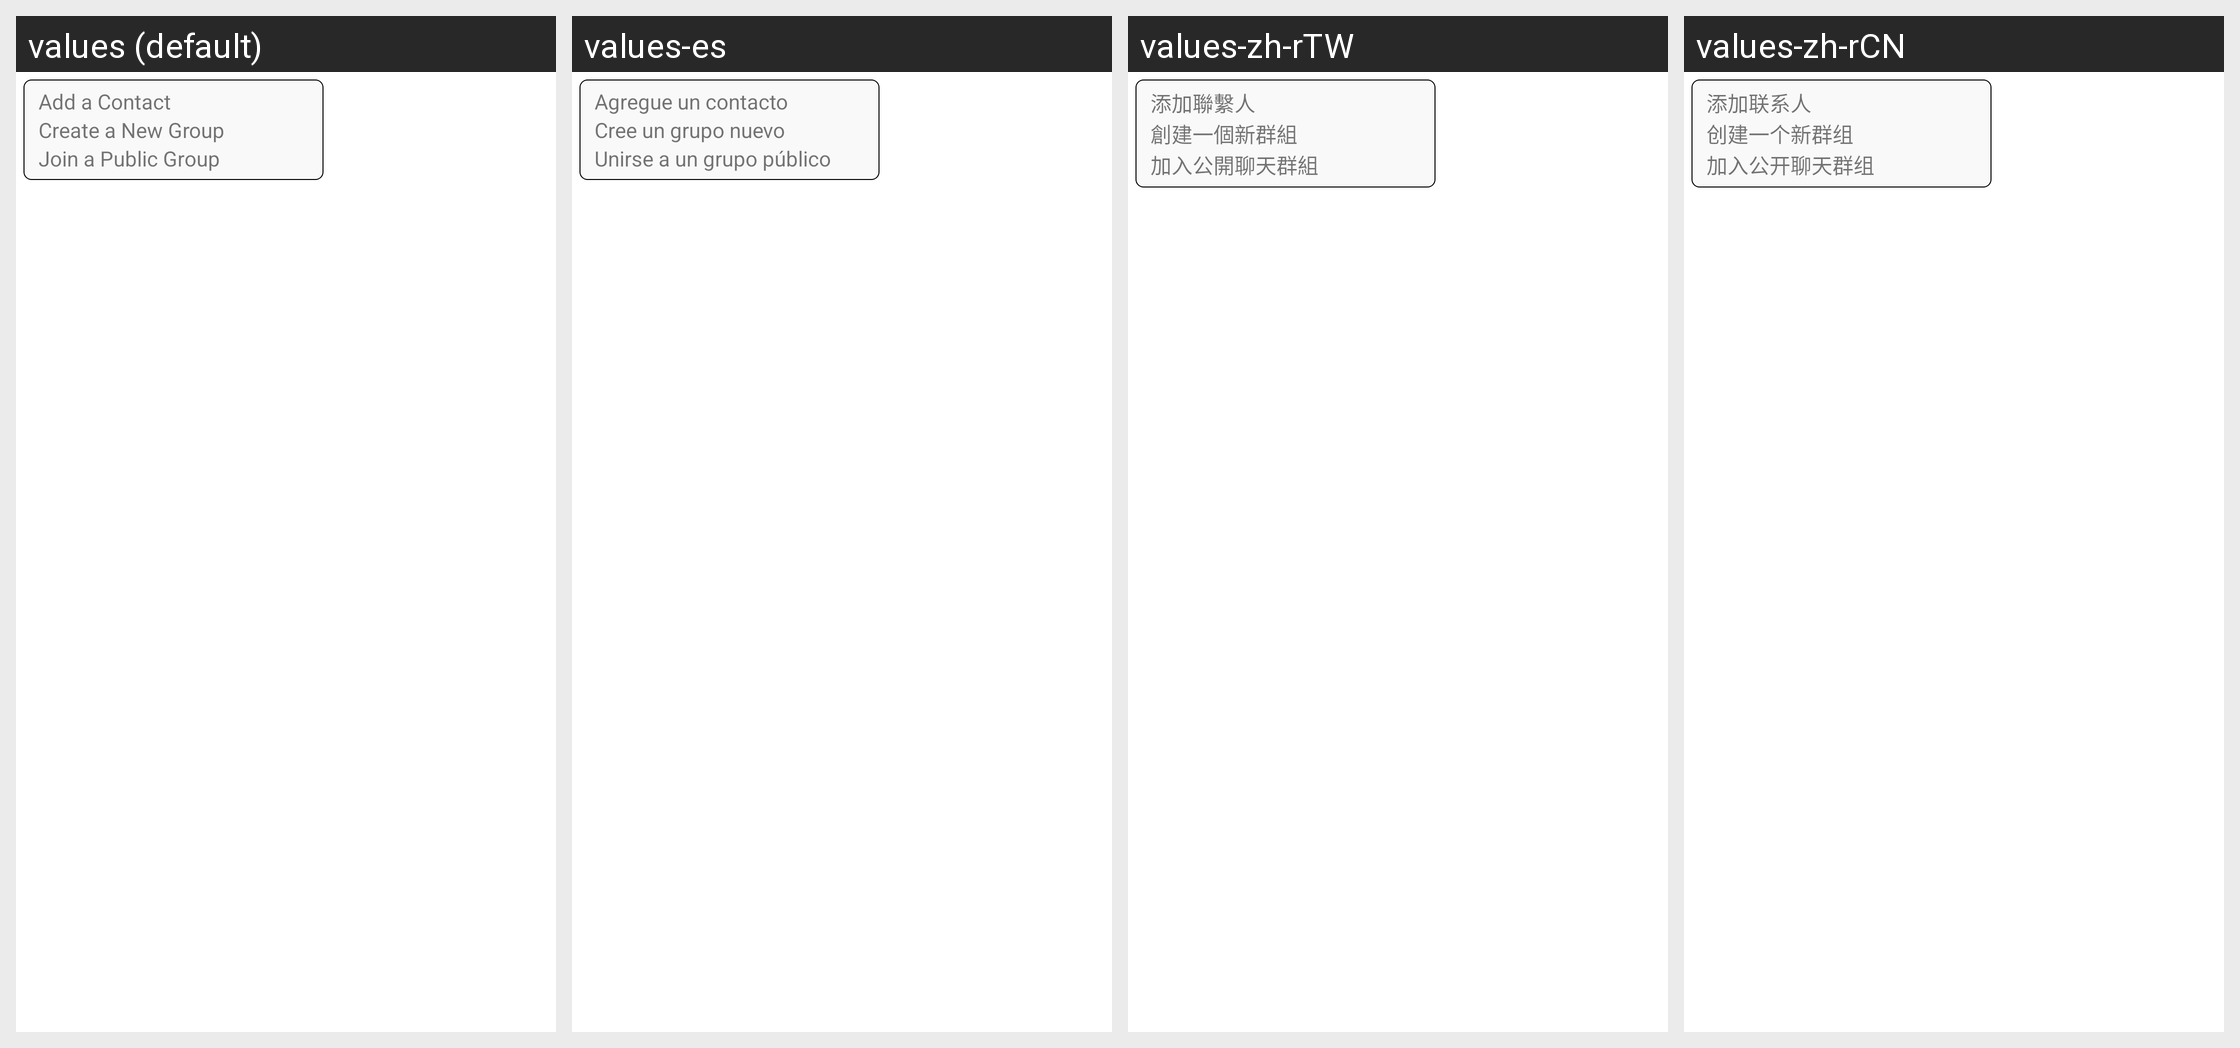

For this localized Android screen grid, give each drawn string resource with its value in every locale shown.
Android screen res/layout/zm_mm_addrbook_invite_pop.xml rendered under 4 locales, left to right: values (default), values-es, values-zh-rTW, values-zh-rCN. Device: Nexus 5 (rendered at 1080×1920; each locale shown at half size, 540×960, under a caption strip naming it); theme Theme.MaterialComponents.DayNight.NoActionBar.
Other locales in the repository, not shown: values-de, values-fr, values-ja, values-zh-rHK.
Strings drawn on this screen, with the default value and each locale's value (text and hints the layout hard-codes, and strings that could not be matched under every locale, appear in the picture but are not listed):

zm_lbl_add_contact
  values: Add a Contact
  values-es: Agregue un contacto
  values-zh-rTW: 添加聯繫人
  values-zh-rCN: 添加联系人

zm_mm_title_new_group
  values: Create a New Group
  values-es: Cree un grupo nuevo
  values-zh-rTW: 創建一個新群組
  values-zh-rCN: 创建一个新群组

zm_btn_join_public_group
  values: Join a Public Group
  values-es: Unirse a un grupo público
  values-zh-rTW: 加入公開聊天群組
  values-zh-rCN: 加入公开聊天群组
